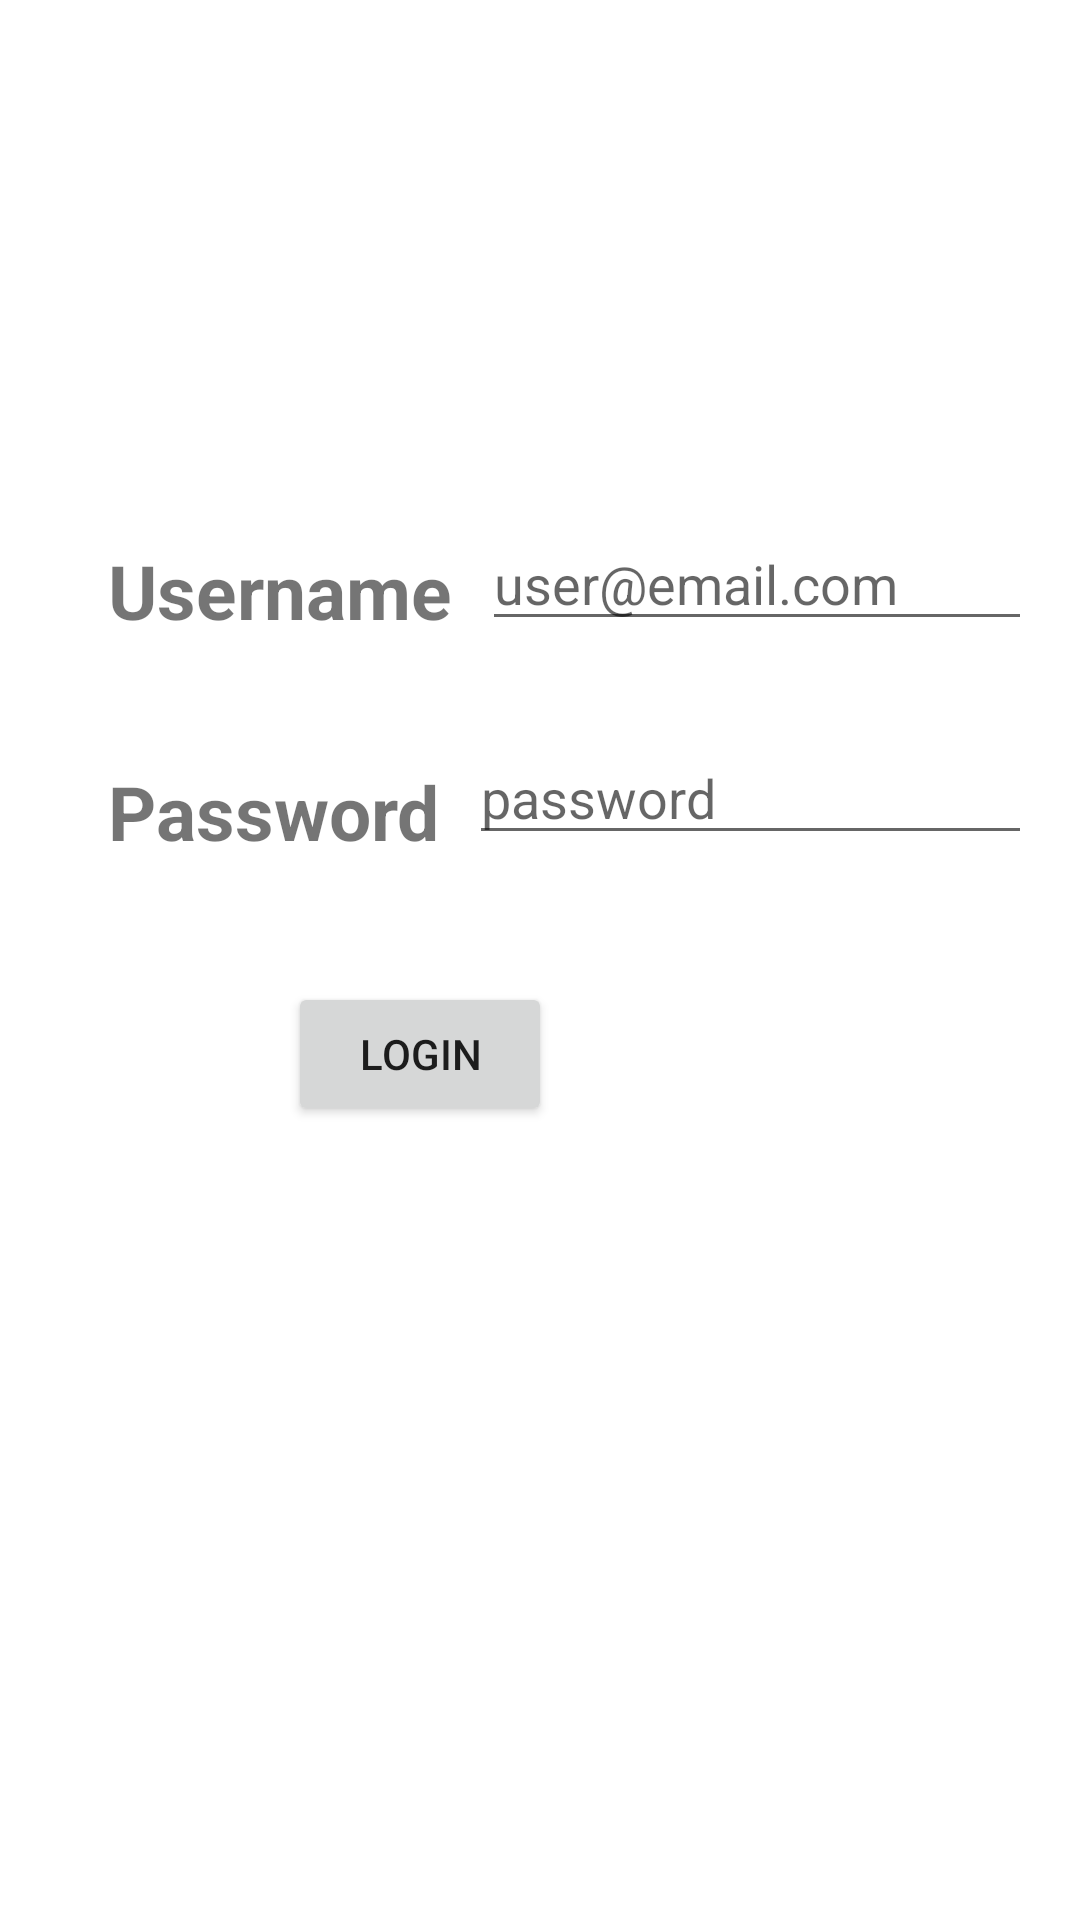

Layout XML and referenced resources for this Android screen:
<!-- AndroidManifest.xml: application theme Theme.MobiHealth -->
<!-- res/layout/activity_login.xml -->
<?xml version="1.0" encoding="utf-8"?>
<RelativeLayout xmlns:android="http://schemas.android.com/apk/res/android"
    android:layout_width="match_parent"
    android:layout_height="match_parent"
    android:paddingLeft="16dp"
    android:paddingRight="16dp" >


    <TextView
        android:id="@+id/userName"
        android:layout_width="wrap_content"
        android:layout_height="wrap_content"
        android:text="Username"
        android:layout_marginTop="180dp"
        android:layout_marginLeft="20dp"
        android:textStyle="bold"
        android:textSize="25dp"/>

    <TextView
        android:id="@+id/Password"
        android:layout_width="wrap_content"
        android:layout_height="wrap_content"
        android:text="Password"
        android:layout_below="@+id/userName"
        android:layout_marginLeft="20dp"
        android:layout_marginTop="40dp"
        android:textStyle="bold"
        android:textSize="25dp"
        />

    <Button
        android:id="@+id/button2"
        android:layout_width="wrap_content"
        android:layout_height="wrap_content"
        android:text="Login"
        android:layout_below="@+id/Password"
        android:layout_marginTop="40dp"
        android:layout_marginLeft="80dp"
        />

    <EditText
        android:id="@+id/TextPassword"
        android:layout_width="wrap_content"
        android:layout_height="wrap_content"
        android:ems="10"
        android:inputType="textPassword"
        android:hint="password"
        android:layout_toRightOf="@+id/Password"
        android:layout_below="@+id/userName"
        android:layout_marginTop="30dp"
        android:layout_marginLeft="10dp"
         />

    <EditText
        android:id="@+id/editTextEmail"
        android:layout_width="wrap_content"
        android:layout_height="wrap_content"
        android:ems="10"
        android:inputType="textEmailAddress"
        android:hint="user@email.com"
        android:layout_toRightOf="@+id/userName"
        android:layout_above="@+id/TextPassword"
        android:layout_marginLeft="10dp"/>
</RelativeLayout>
<!-- resources referenced by this layout -->
<resources>
  <style name="Theme.MobiHealth" parent="Theme.MaterialComponents.DayNight.DarkActionBar">
          
          <item name="colorPrimary">@color/purple_500</item>
          <item name="colorPrimaryVariant">@color/purple_700</item>
          <item name="colorOnPrimary">@color/white</item>
          
          <item name="colorSecondary">@color/teal_200</item>
          <item name="colorSecondaryVariant">@color/teal_700</item>
          <item name="colorOnSecondary">@color/black</item>
          
          <item name="android:statusBarColor" tools:targetApi="l">?attr/colorPrimaryVariant</item>
          
      </style>
  <!-- not gathered from this repository: default colours our renderer supplied (Android Studio template values) -->
  <color name="purple_500">#FF6200EE</color>
  <color name="purple_700">#FF3700B3</color>
  <color name="teal_200">#FF03DAC5</color>
  <color name="teal_700">#FF018786</color>
  <color name="black">#FF000000</color>
  <color name="white">#FFFFFFFF</color>
</resources>
